10-way image classification set "splits_combined" from GitHub (GrantMihkael/GrantMihkael-NEU-Surface-Defect-Dataset); label vocabulary: injured by a collision, clean sample, convex powder, dirty spot, drain bottom, non conducting, orange peel, pitting, scuffing, transverse strip is dented.

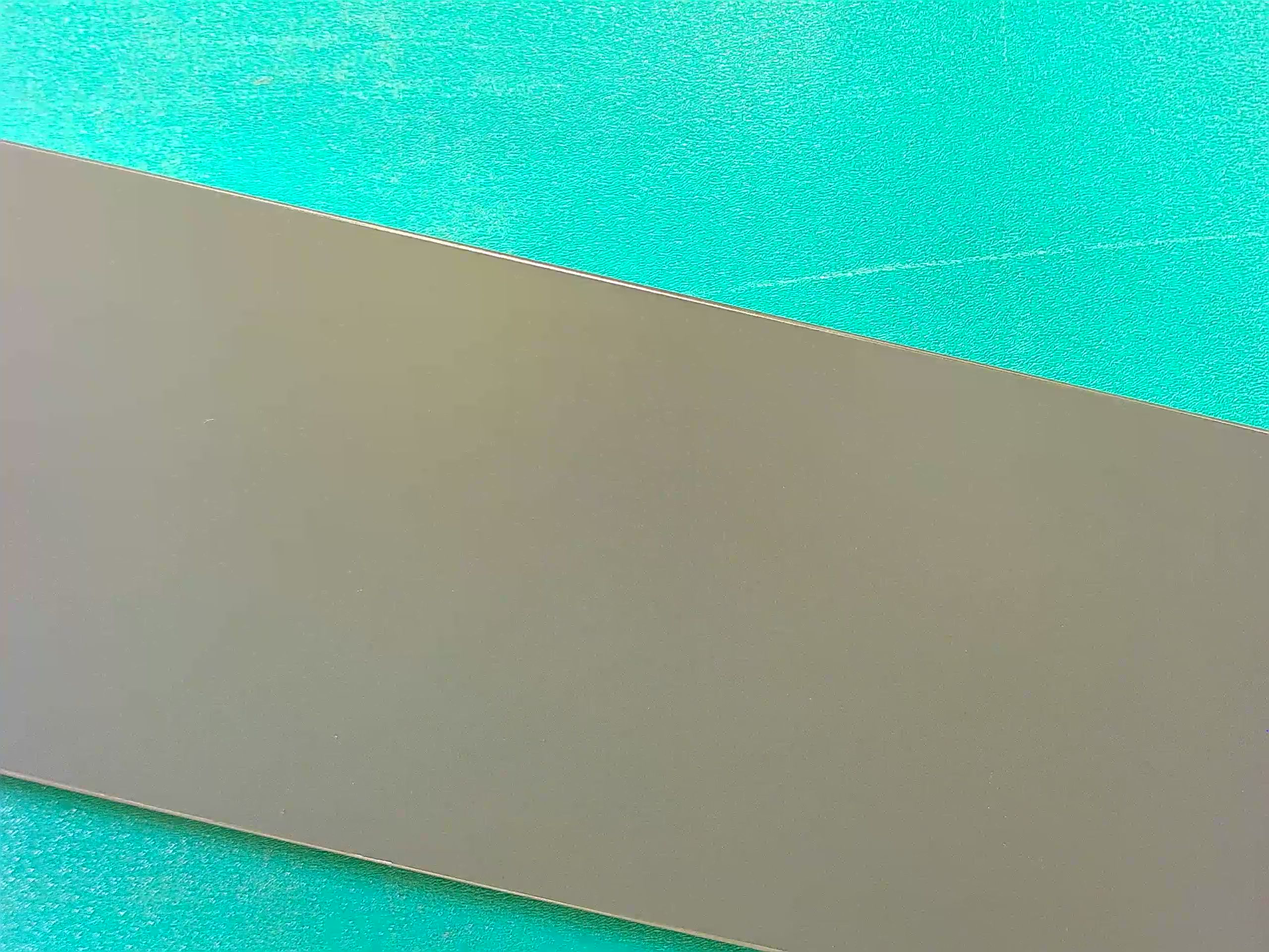
Label: clean sample

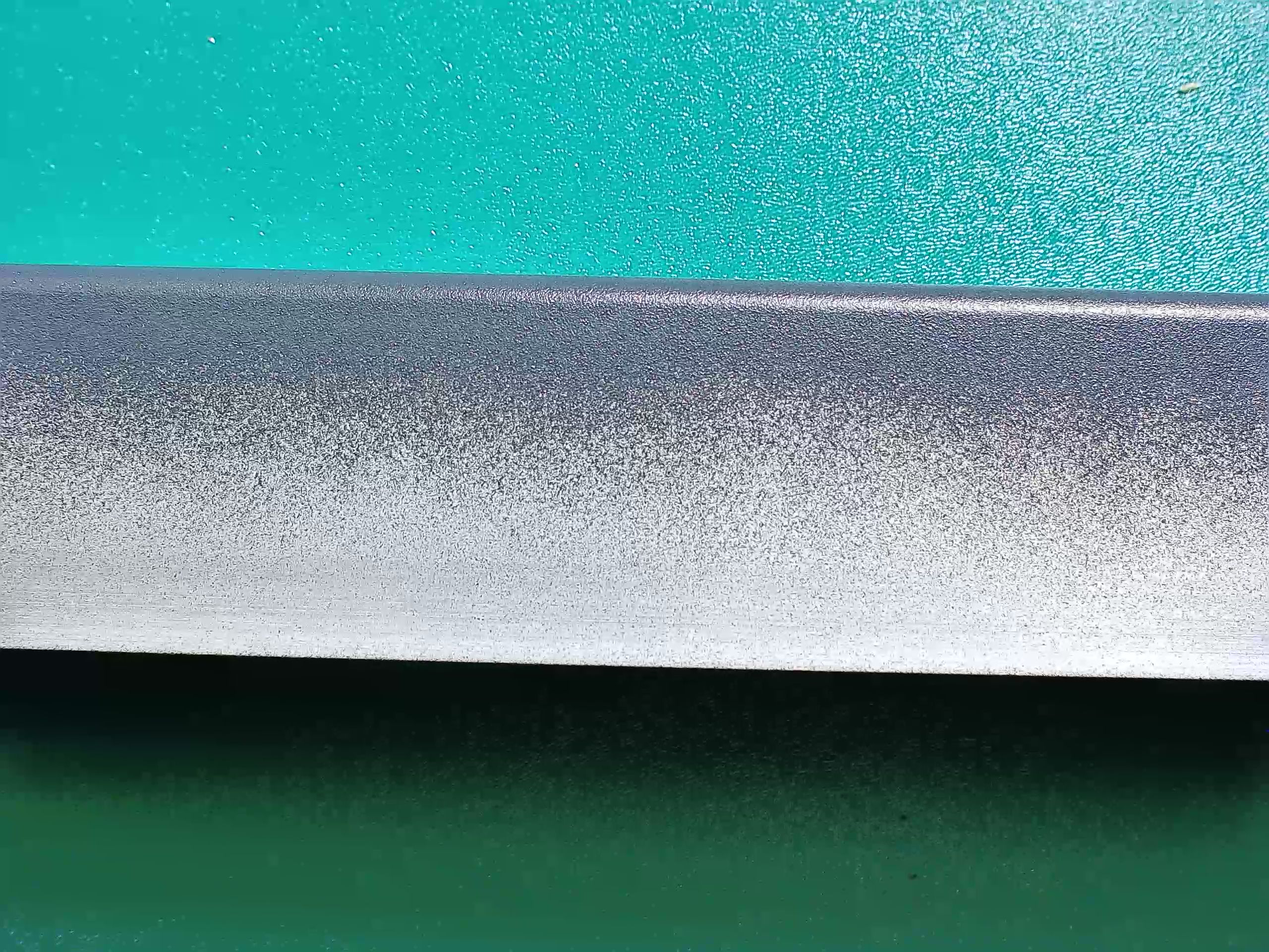
Label: non conducting

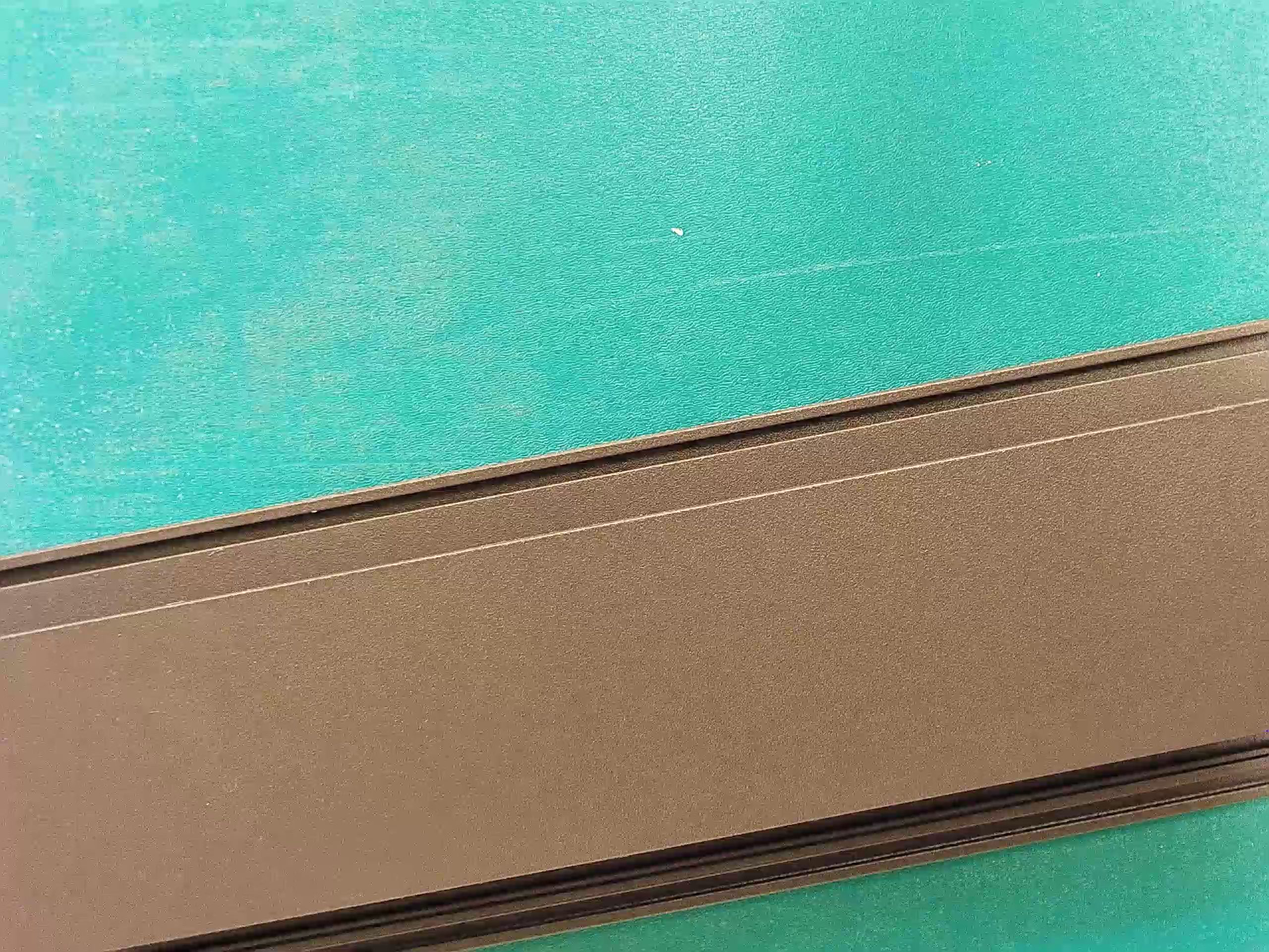
Label: clean sample

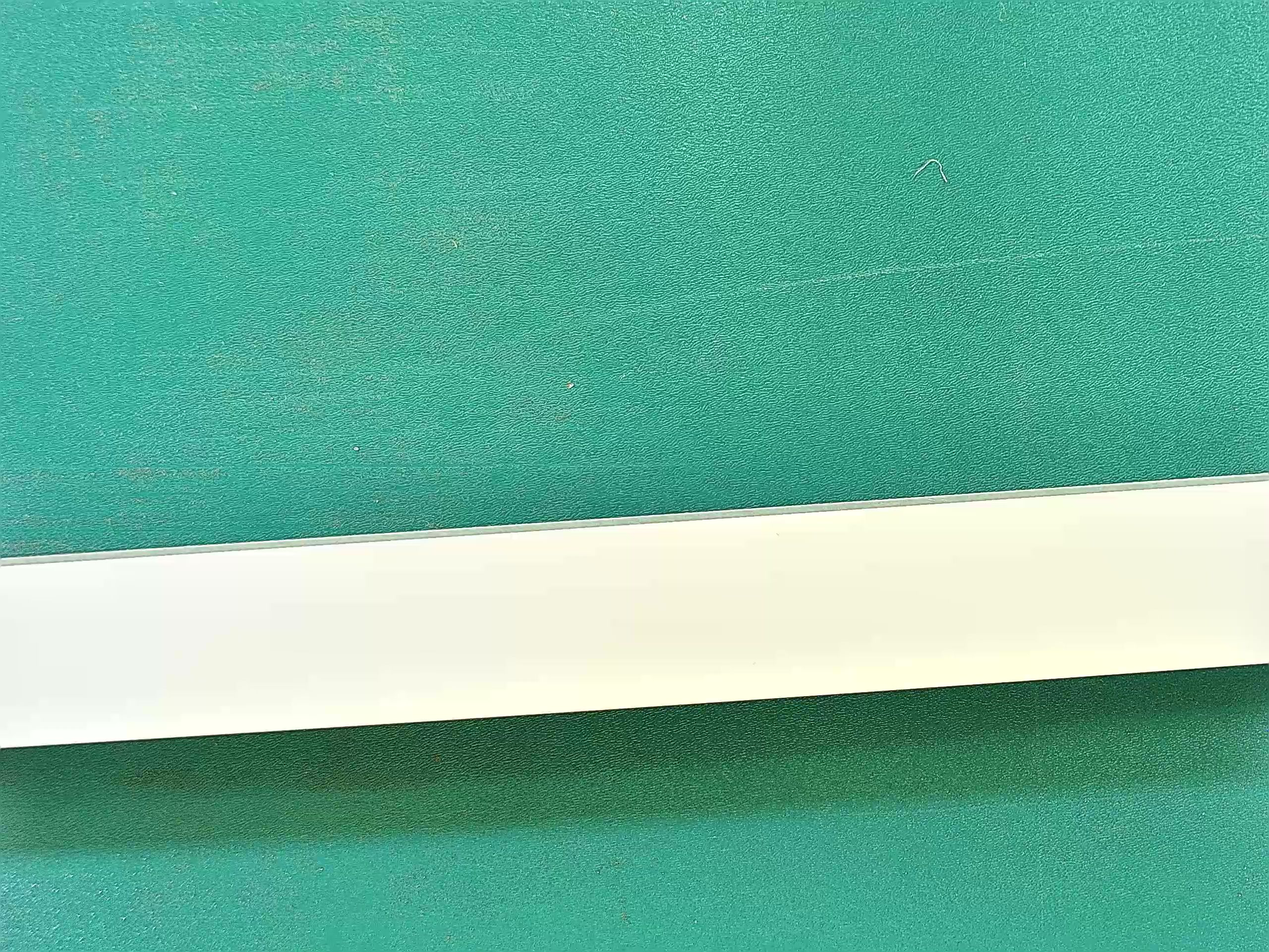
Label: clean sample

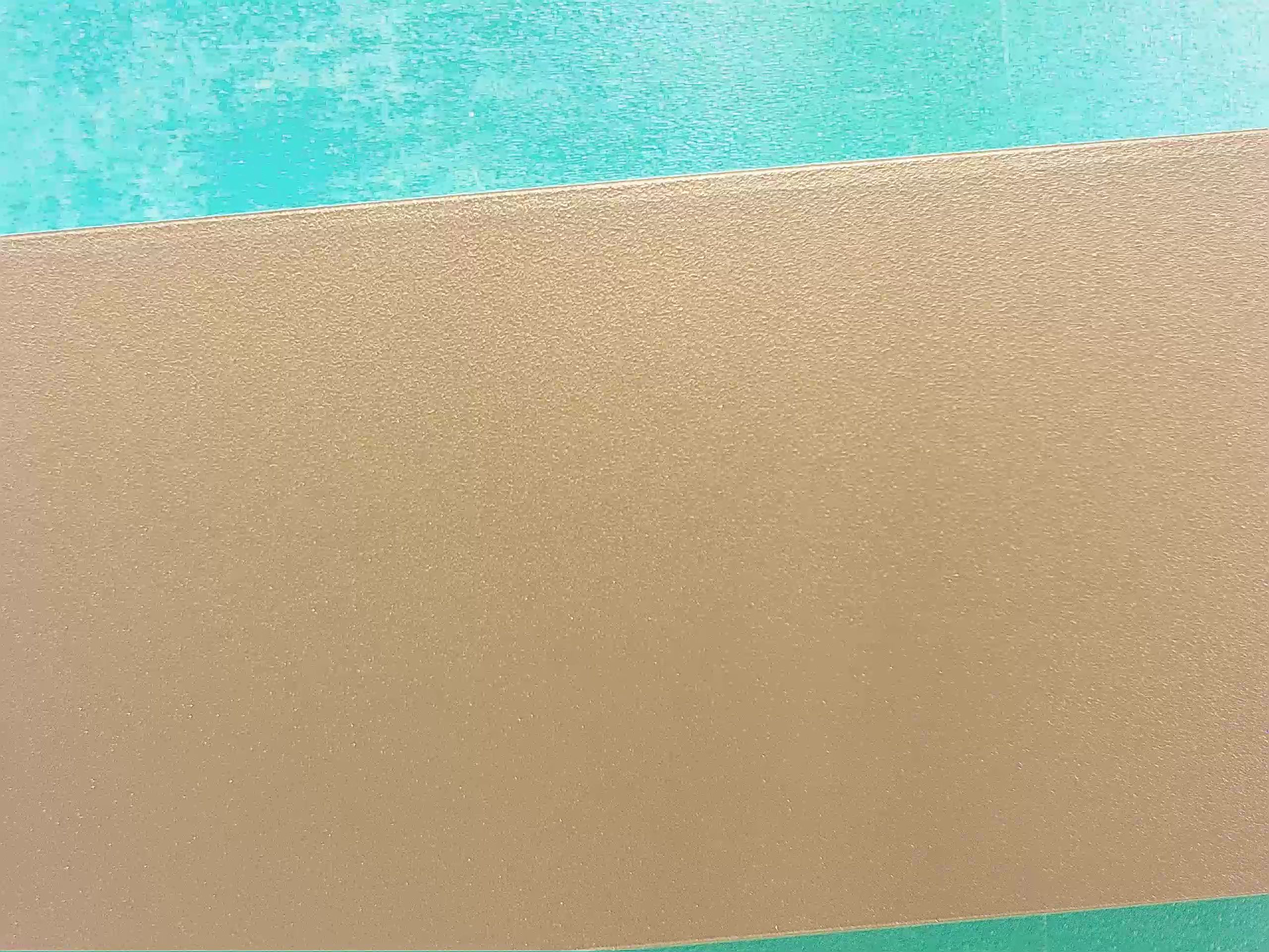
Label: clean sample

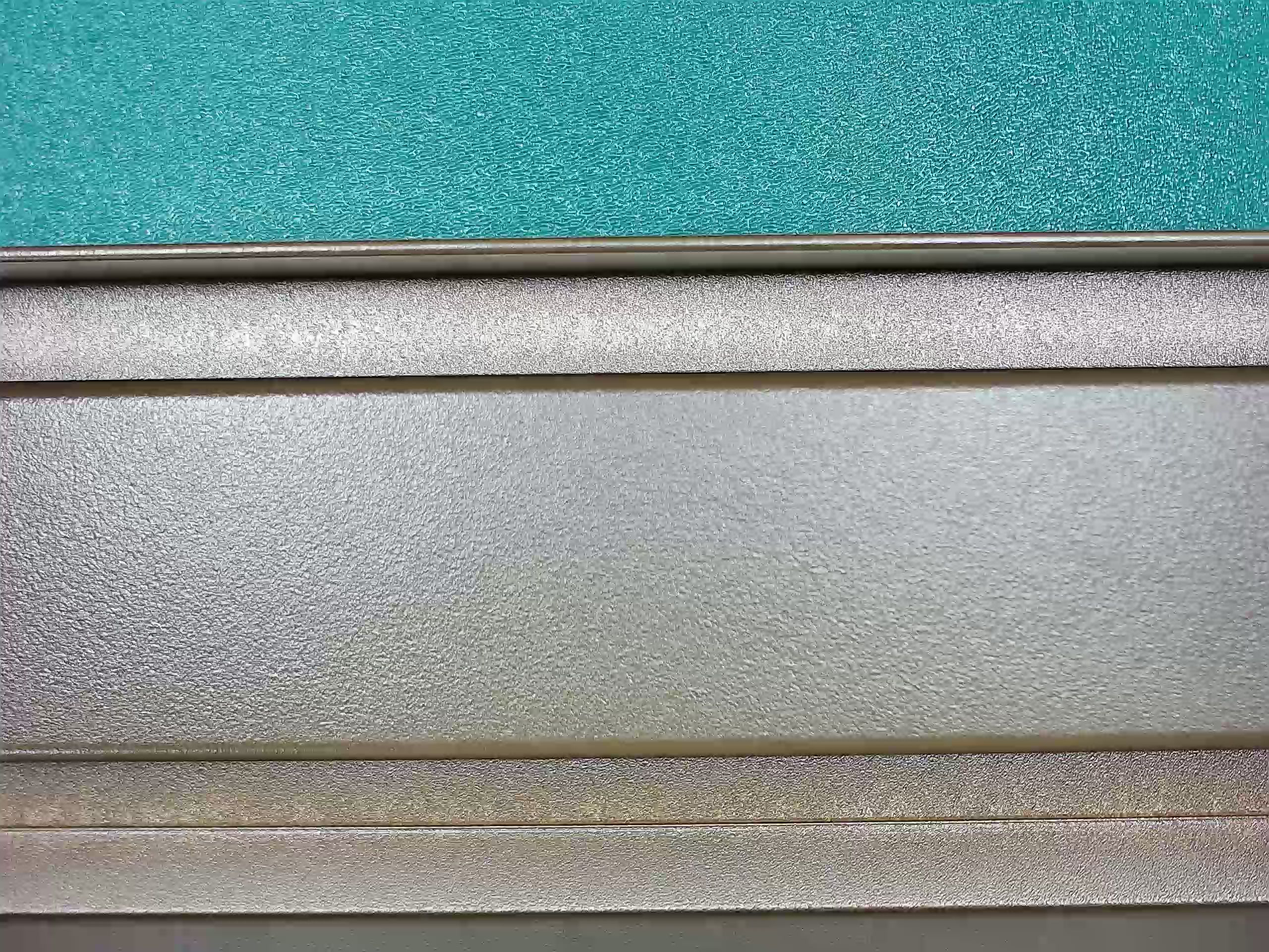
Label: drain bottom
